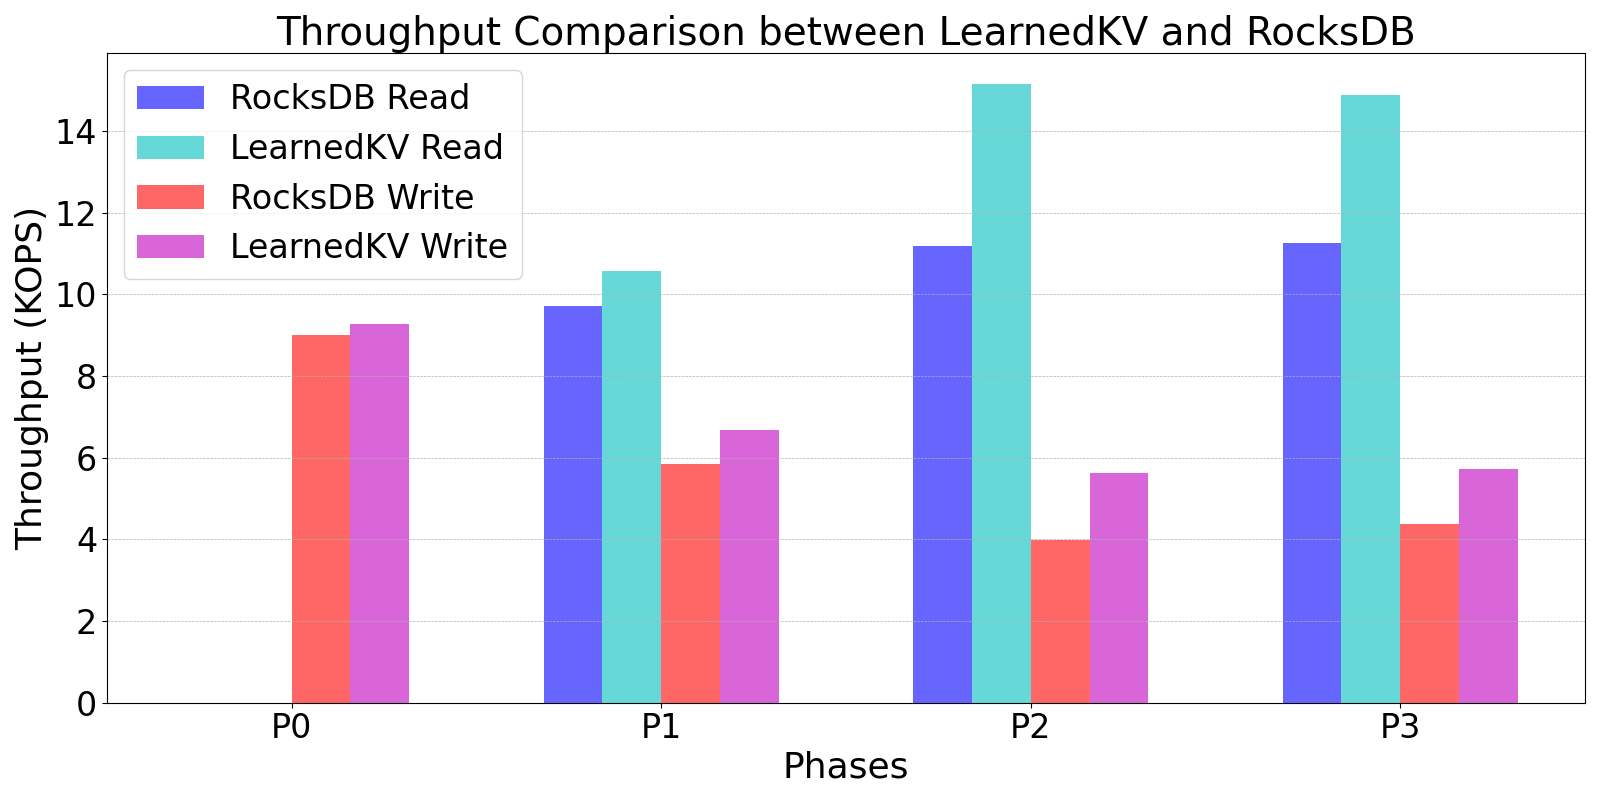

The file beside this chart, header and first rows:
id, key_path, index_type, key size, value size, num of keys, size limit (MB), P0 (load) num, P0 throughput, P1 (write) num, P1 (read) num, P1 (read through LI) num, P1 write throughput, P1 read throughput, P2 (write) num, P2 (read) num, P2 (read through LI) num, P2 write throughput, P2 read throughput, P3 (write) num, P3 (read) num, P3 (read through LI) num, P3 write throughput, P3 read throughput
20230810193656, output_1M_RW.txt, LearnedKV, 8, 1016, 1000000, 1270, 1000000, 9.281, 501072, 498928, 63150, 6.681, 10.58, 499785, 500215, 142496, 5.632, 15.15, 500377, 499623, 131508, 5.713, 14.88
20230810194946, output_1M_RW.txt, RocksDB+, 8, 1016, 1000000, 1270, 1000000, 9.014, 501072, 498928, 0, 5.847, 9.724, 499785, 500215, 0, 3.986, 11.19, 500377, 499623, 0, 4.372, 11.25
20230902141721, output_1M_RW.txt, RocksDB, 8, 1016, 1000000, 1270, 1000000, 1.777, 501072, 498928, 0, 3.467, 4.224, 499785, 500215, 0, 3.785, 4.355, 500377, 499623, 0, 3.433, 4.361
